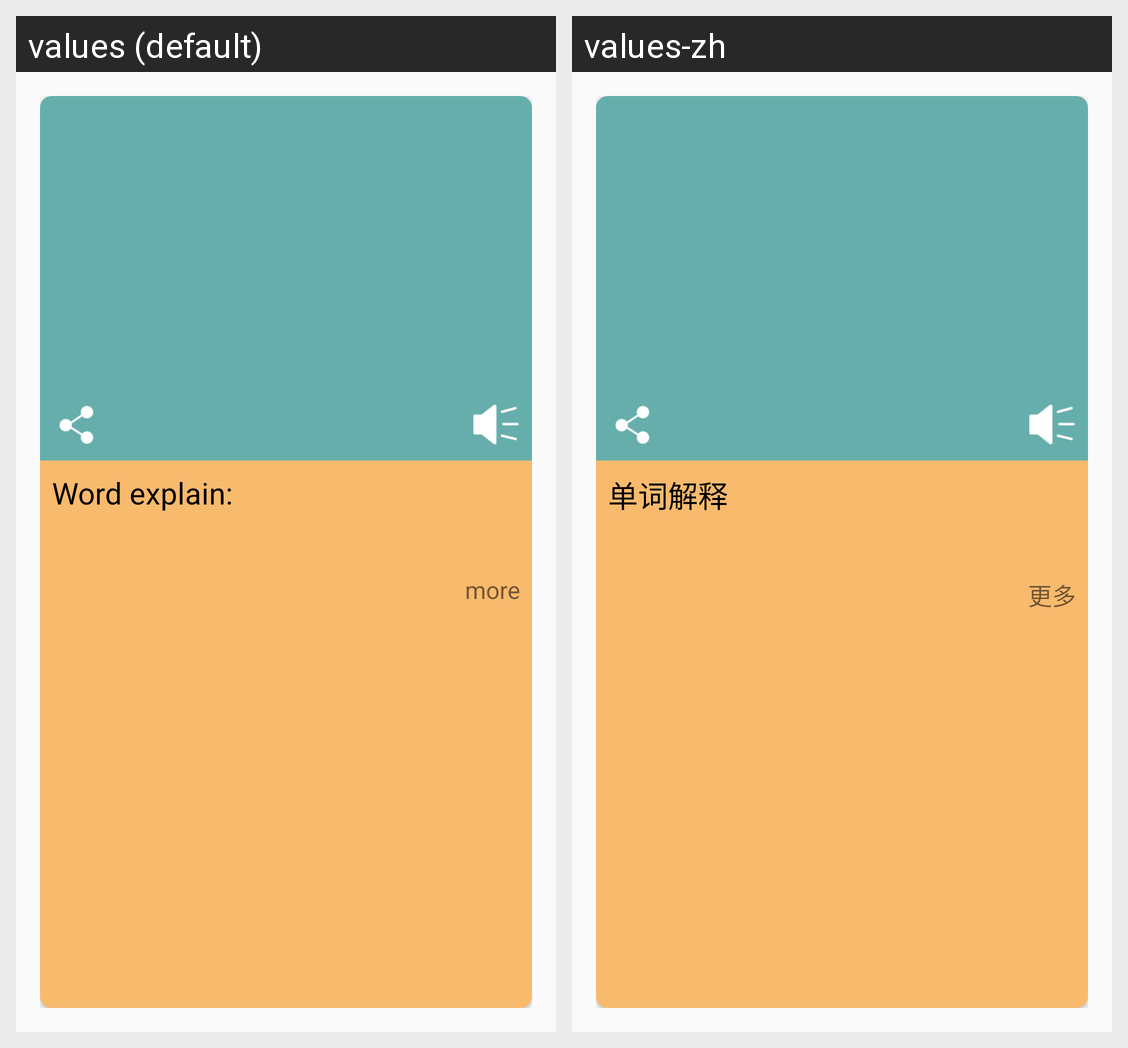

Strings drawn on this Android screen and how each of the app's shown locales translates them:
Android screen res/layout/carditem.xml rendered under 2 locales, left to right: values (default), values-zh. Device: Nexus 5 (rendered at 1080×1920; each locale shown at half size, 540×960, under a caption strip naming it); theme AppTheme.
Strings drawn on this screen, with the default value and each locale's value (text and hints the layout hard-codes, and strings that could not be matched under every locale, appear in the picture but are not listed):

word_explain
  values: Word explain:
  values-zh: 单词解释

more
  values: more
  values-zh: 更多
